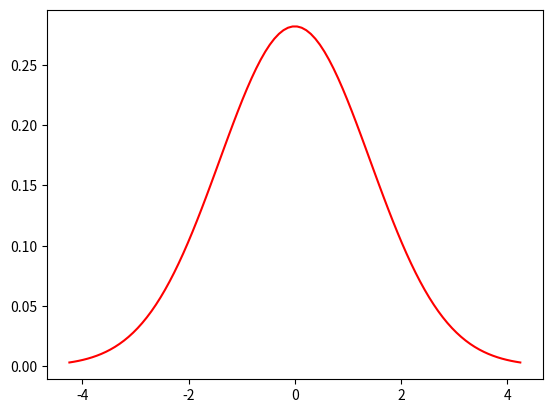

Write Python code to recreate this figure. (Note: this script raises an exception after producing the figure.)
import sys
import argparse

import matplotlib.pyplot as plt
import numpy as np
from scipy.stats import norm
import math
import random

def main(argv):
    parser = argparse.ArgumentParser()
    parser.add_argument("--mean", help="Mean/loc of gaussian distribution",
                        default=0)
    parser.add_argument("--variance",
                        help="variance of gaussian distribution",
                        default=2)

   

    args = parser.parse_args()
    mu = args.mean
    v = args.variance
    sigma = math.sqrt(v)

    fig, ax = plt.subplots()
    
    x = np.linspace(mu - 3*sigma, mu + 3*sigma, 100)
    pdf=norm.pdf(x, mu, sigma)
    ax.plot(x, pdf, color="red")

    print("Probability a<=x<=b")
    st=""
    x=[round(i) for i in x]
    for i in np.unique(x):
        st+=str(round(i))+" "

    print(st)
    a=int(input("a="))
    b=int(input("b="))
    px=np.arange(a,b,0.01)
    ax.fill_between(px,norm.pdf(px, mu, sigma),alpha=0.5, color='g')
    p=norm(mu, sigma).cdf(b) - norm(mu, sigma).cdf(a)
    ax.text(-0.5,0.02,round(p,2), fontsize=20)

    plt.show()

if __name__=="__main__":
    main(sys.argv)
